The GitHub repository Decken033/my-project contains a labelled image folder "prepdata" with 4 categories: mild demented, moderate demented, non demented, very mild demented. Examples follow, each with its label.

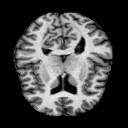
Label: non demented

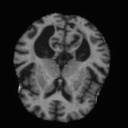
Label: mild demented

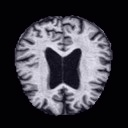
Label: very mild demented

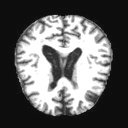
Label: moderate demented

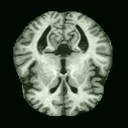
Label: non demented

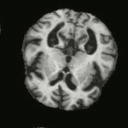
Label: mild demented
